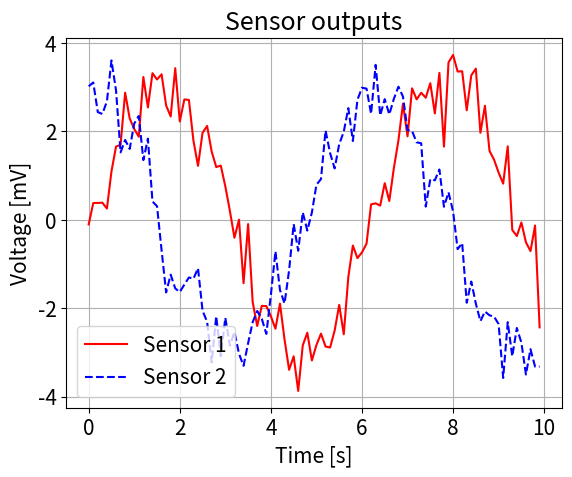

Reproduce this figure in Python.
## exercise 0.5.2

import matplotlib.pyplot as plt
import numpy as np

# We simulate measurements every 100 ms for a period of 10 seconds
t = np.arange(0, 10, 0.1)

# The data from the sensors are generated as either a sine or a cosine
# with some Gaussian noise added.
sensor1 = 3 * np.sin(t) + 0.5 * np.random.normal(size=len(t))
sensor2 = 3 * np.cos(t) + 0.5 * np.random.normal(size=len(t))

# Change the font size to make axis and title readable
font_size = 15
plt.rcParams.update({"font.size": font_size})

# Define the name of the curves
legend_strings = ["Sensor 1", "Sensor 2"]

# Start plotting the simulated measurements
plt.figure(1)
# Plot the sensor 1 output as a function of time, and
# make the curve red and fully drawn
plt.plot(t, sensor1, "r-")

# Plot the sensor 2 output as a function of time, and
# make the curve blue and dashed
plt.plot(t, sensor2, "b--")

# Ensure that the limits on the axis fit the data
plt.axis("tight")

# Add a grid in the background
plt.grid()

# Add a legend describing each curve, place it at the "best" location
# so as to minimize the amount of curve it covers
plt.legend(legend_strings, loc="best")

# Add labels to the axes
plt.xlabel("Time [s]")
plt.ylabel("Voltage [mV]")

# Add a title to the plot
plt.title("Sensor outputs")

# Export the figure
plt.savefig("ex1_5_2.png")

# Show the figure in the console
plt.show()
